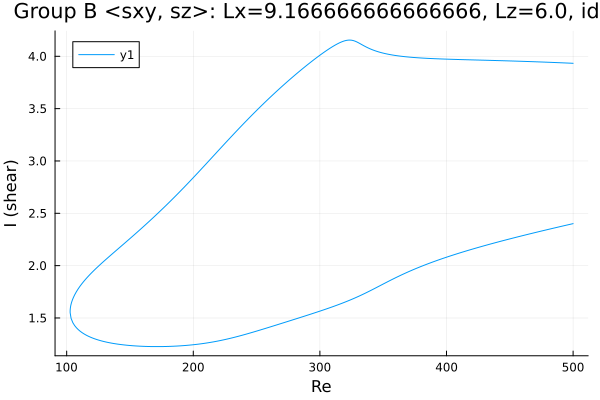

The data file committed next to this chart (first rows):
Re, shear
500.0, 3.933
499.9, 3.933
498.5, 3.934
497.1, 3.935
495.6, 3.935
494.2, 3.936
492.8, 3.937
491.4, 3.938
490, 3.938
488.6, 3.939
487.2, 3.94
485.8, 3.94
484.3, 3.941
482.9, 3.942
481.5, 3.943
480.1, 3.943
478.7, 3.944
477.3, 3.945
475.9, 3.945
474.4, 3.946
473, 3.946
471.6, 3.947
470.2, 3.948
468.8, 3.948
467.4, 3.949
466, 3.949
464.5, 3.95
463.1, 3.951
461.7, 3.951
460.3, 3.952
458.9, 3.952
457.5, 3.953
456.1, 3.953
454.6, 3.954
453.2, 3.955
451.8, 3.955
450.4, 3.956
449, 3.956
448.9, 3.956
447.5, 3.957
446.1, 3.957
444.7, 3.958
443.3, 3.958
441.9, 3.959
440.5, 3.959
439, 3.96
437.6, 3.96
436.2, 3.96
434.8, 3.961
433.4, 3.961
432, 3.962
430.6, 3.962
429.1, 3.963
427.7, 3.963
426.3, 3.964
424.9, 3.964
423.5, 3.965
422.1, 3.965
420.7, 3.966
419.2, 3.966
... 567 more rows
